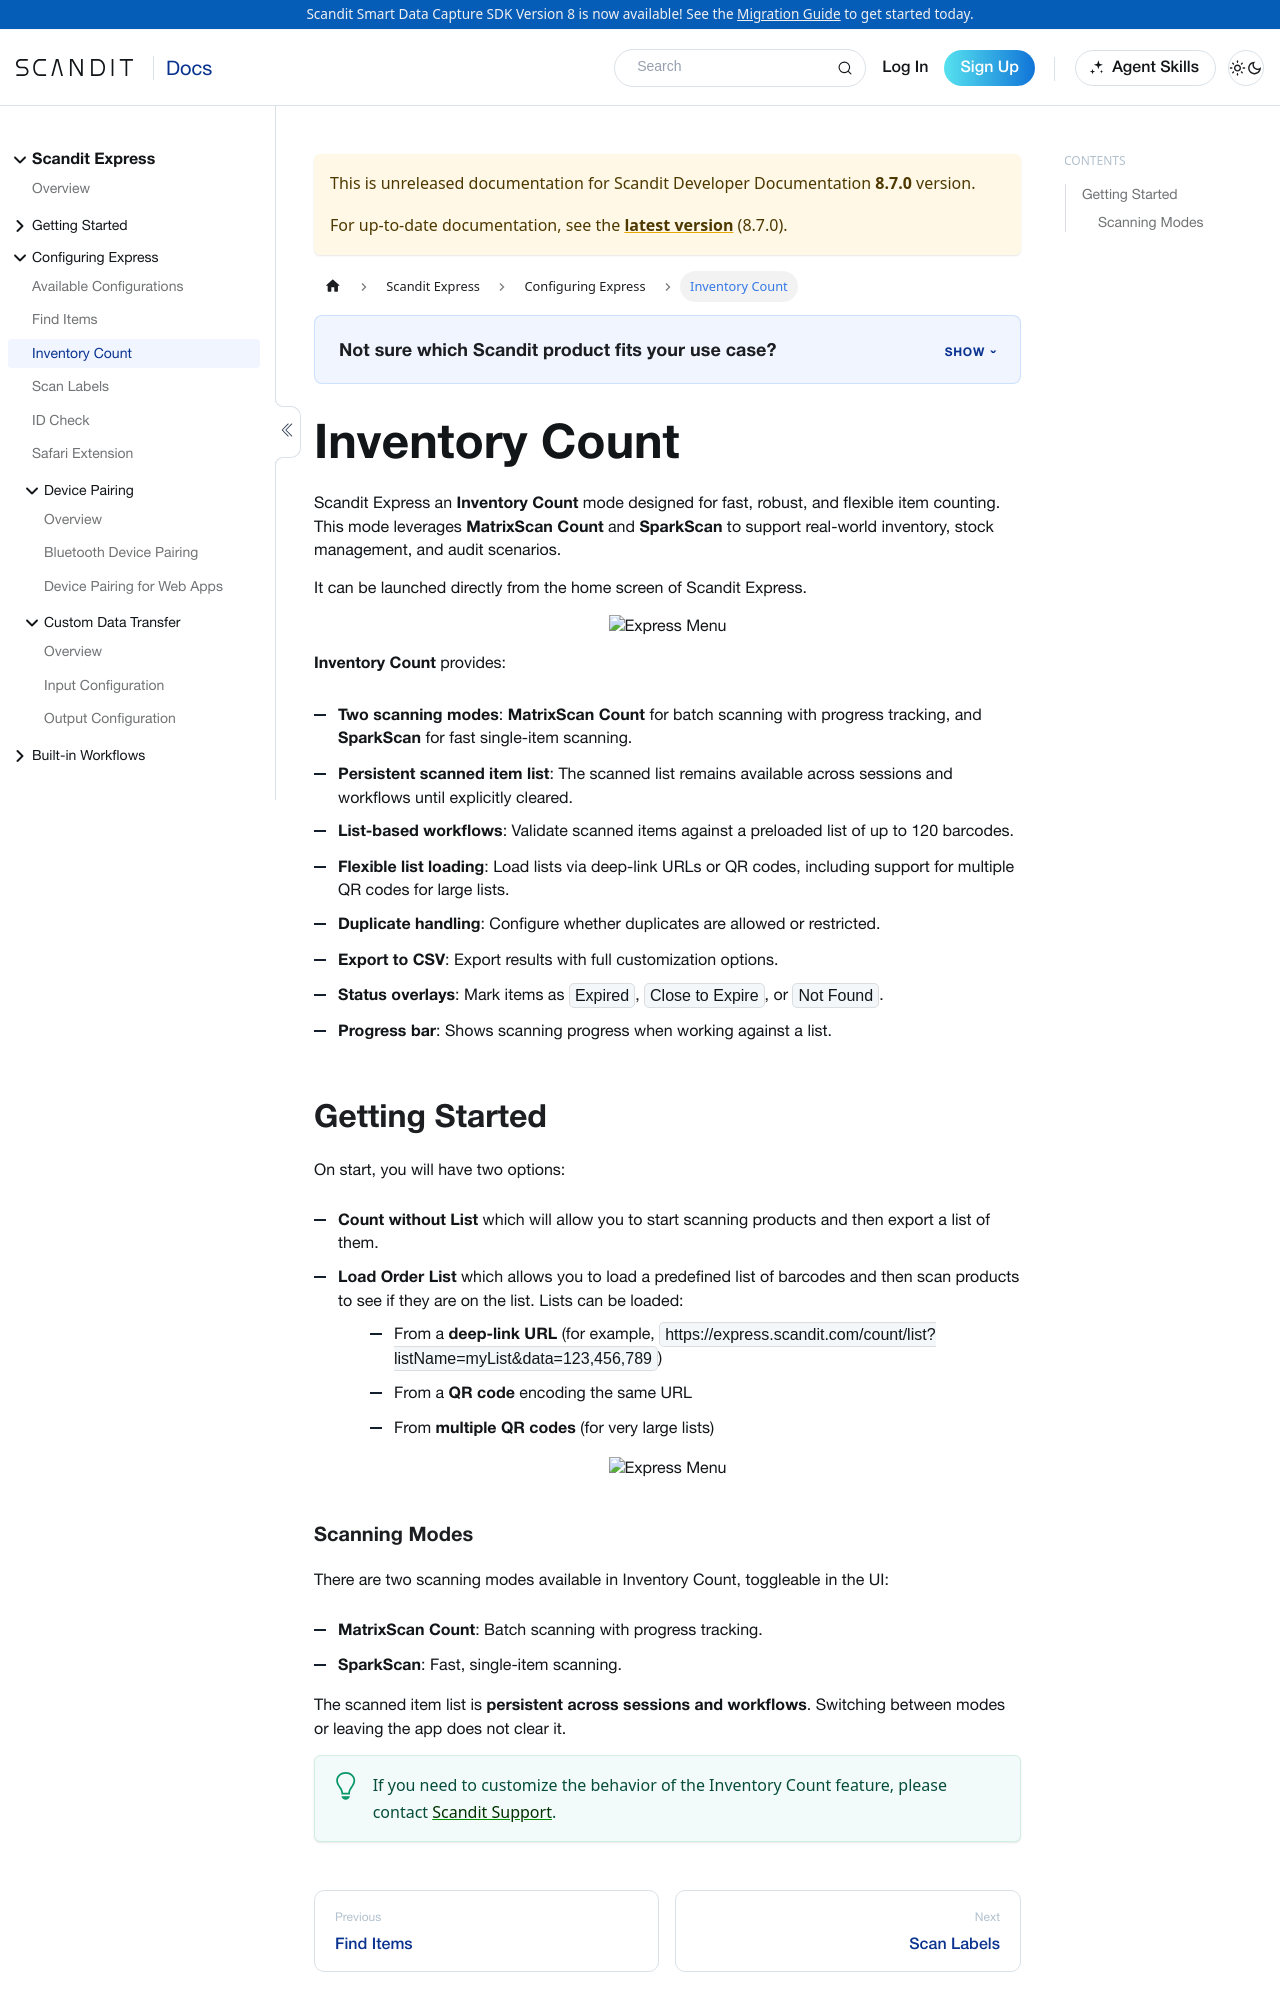

repository: Scandit/data-capture-documentation · page: pr-preview/pr-488/hosted/express/configuration/inventory-count/index.html · generator: docusaurus

---
description: "Use the Inventory Count mode in Scandit Express for fast, accurate stock counting."
framework: hosted
product: express
keywords:
  - express
---

# Inventory Count

Scandit Express an **Inventory Count** mode designed for fast,
robust, and flexible item counting. This mode leverages **MatrixScan Count** and **SparkScan** to support real-world inventory, stock management, and audit scenarios.

It can be launched directly from the home screen of Scandit Express.

<p align="center">
  <img src="/img/express/express_menu.png" alt="Express Menu" width="350px" />
</p>

**Inventory Count** provides:

- **Two scanning modes**: **MatrixScan Count** for batch scanning with progress tracking, and **SparkScan** for fast single-item scanning.
- **Persistent scanned item list**: The scanned list remains available across sessions and workflows until explicitly cleared.
- **List-based workflows**: Validate scanned items against a preloaded list of up to 120 barcodes.
- **Flexible list loading**: Load lists via deep-link URLs or QR codes, including support for multiple QR codes for large lists.
- **Duplicate handling**: Configure whether duplicates are allowed or restricted.
- **Export to CSV**: Export results with full customization options.
- **Status overlays**: Mark items as `Expired`, `Close to Expire`, or `Not Found`.
- **Progress bar**: Shows scanning progress when working against a list.

## Getting Started

On start, you will have two options: 

* **Count without List** which will allow you to start scanning products and then export a list of them.
* **Load Order List** which allows you to load a predefined list of barcodes and then scan products to see if they are on the list. Lists can be loaded:
    - From a **deep-link URL** (for example, `https://express.scandit.com/count/list?listName=myList&data=123,456,789`)
    - From a **QR code** encoding the same URL
    - From **multiple QR codes** (for very large lists)

<p align="center">
  <img src="/img/express/inventory_count.jpg" alt="Express Menu" width="350px" />
</p>
